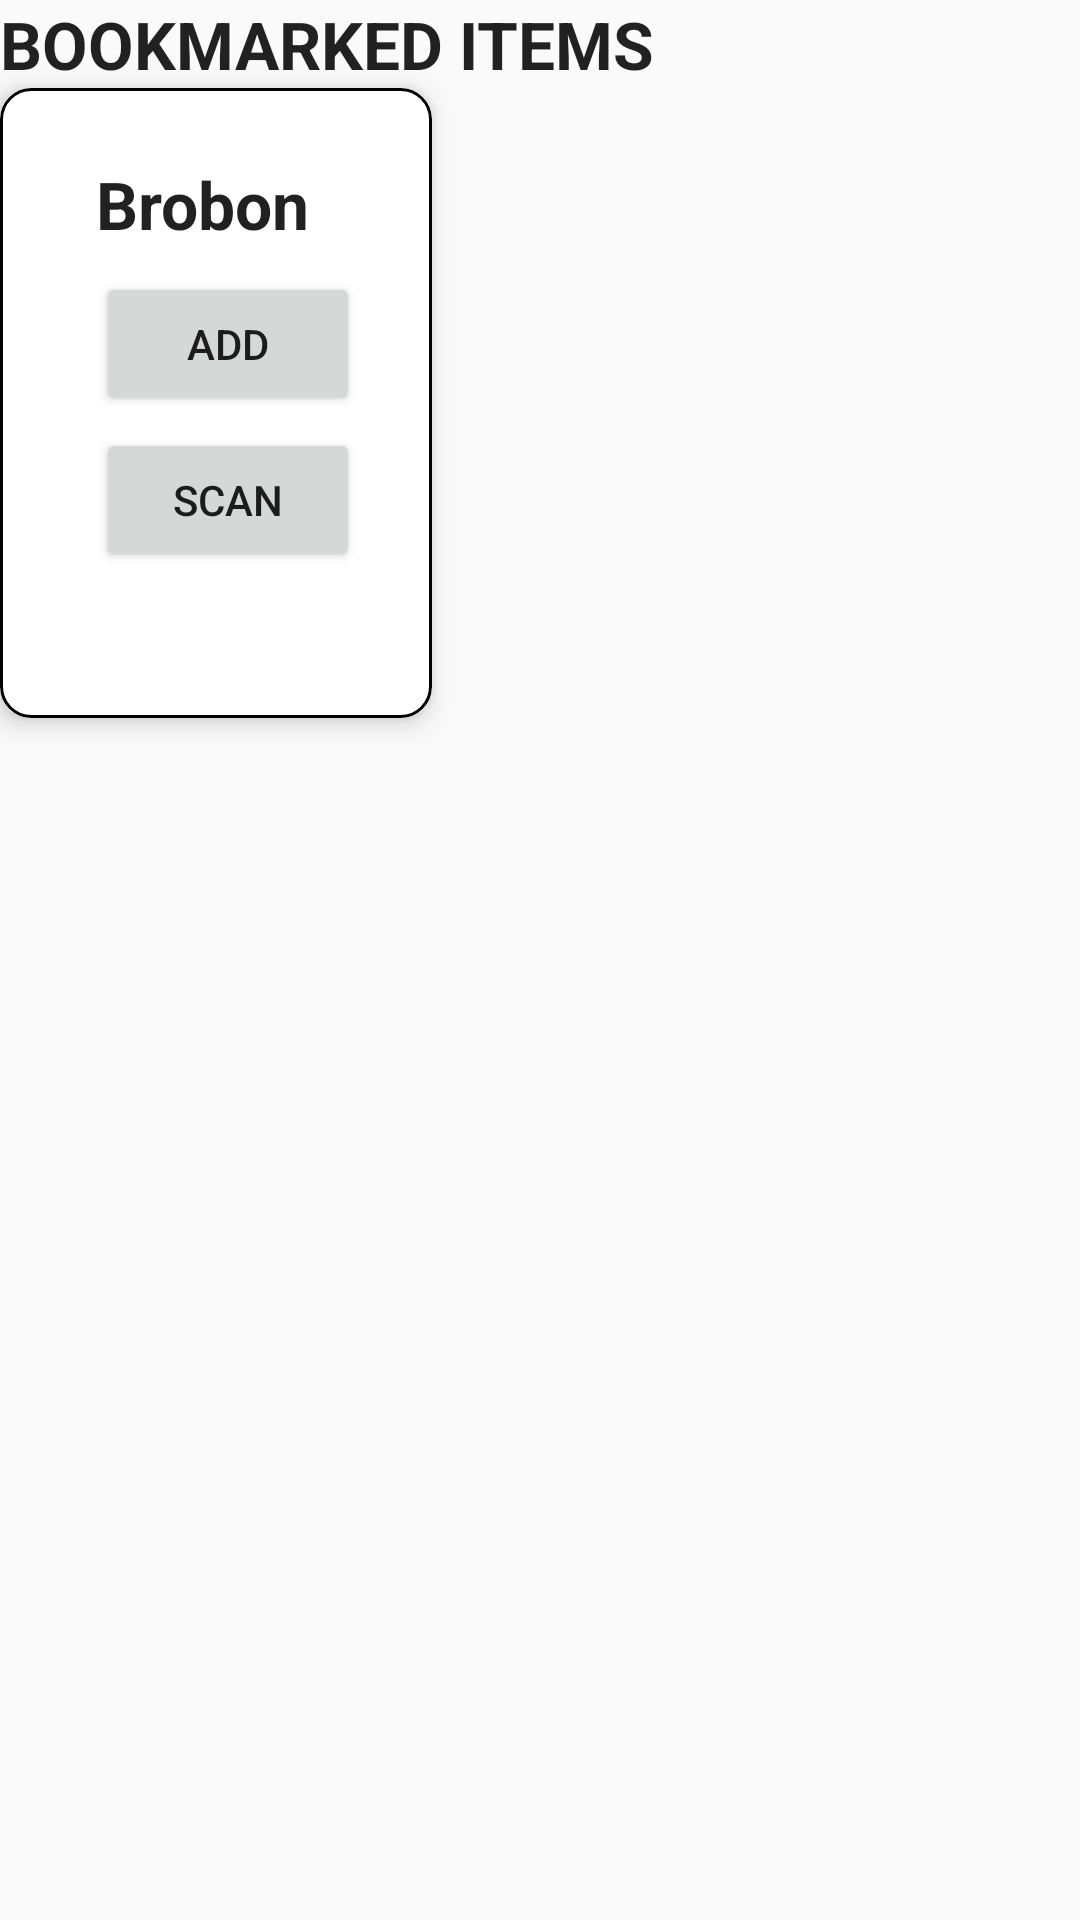

Layout XML and referenced resources for this Android screen:
<!-- AndroidManifest.xml: application theme Theme.Item_Cart -->
<!-- res/layout/activity_bookmarked_items.xml -->
<?xml version="1.0" encoding="utf-8"?>
<LinearLayout xmlns:android="http://schemas.android.com/apk/res/android"
    android:layout_width="match_parent"
    android:layout_height="match_parent"
    xmlns:app="http://schemas.android.com/apk/res-auto"
    xmlns:tools="http://schemas.android.com/tools"
    android:orientation="vertical"
    android:layout_margin="20dp"
    tools:context=".BookmarkedItems">

    <TextView
        android:layout_width="match_parent"
        android:layout_height="wrap_content"
        android:text="BOOKMARKED ITEMS"
        android:textStyle="bold"
        android:textAppearance="@style/TextAppearance.AppCompat.Large"/>
    <androidx.cardview.widget.CardView
        android:layout_width="wrap_content"
        android:layout_height="wrap_content"
        app:cardElevation="5dp"
        app:cardCornerRadius="10dp">

        <LinearLayout
            android:layout_width="match_parent"
            android:layout_height="wrap_content"
            android:orientation="horizontal"
            android:padding="16dp"
            android:background="@drawable/background">


            <ImageView
                android:layout_width="0dp"
                android:layout_height="170dp"
                android:layout_weight=".4"
                android:layout_margin="4dp"
                android:scaleType="centerCrop"
                android:src="@drawable/biscuits"/>

            <LinearLayout
                android:layout_width="0dp"
                android:layout_weight=".6"
                android:layout_height="match_parent"
                android:orientation="vertical"
                android:layout_margin="8dp">

                <TextView
                    android:layout_width="match_parent"
                    android:layout_height="wrap_content"
                    android:text="Brobon"
                    android:textAppearance="@style/TextAppearance.AppCompat.Large"
                    android:textStyle="bold"
                    android:layout_marginBottom="4dp"/>

                <Button
                    android:layout_marginTop="4dp"
                    android:layout_width="match_parent"
                    android:layout_height="wrap_content"
                    android:text="ADD"/>

                <Button
                    android:layout_marginTop="4dp"
                    android:layout_width="match_parent"
                    android:layout_height="wrap_content"
                    android:text="SCAN"/>
            </LinearLayout>


        </LinearLayout>
    </androidx.cardview.widget.CardView>
</LinearLayout>
<!-- resources referenced by this layout -->
<resources>
  <!-- drawable background (drawable) -->
  <?xml version="1.0" encoding="utf-8"?>
  <shape xmlns:android="http://schemas.android.com/apk/res/android" android:shape="rectangle">
      <corners android:radius="10dp"/>
      <stroke android:width="1dp" android:color="@color/black" android:dashGap="8dp"/>
  </shape>
  <style name="Theme.Item_Cart" parent="Theme.AppCompat.DayNight.DarkActionBar">
          
          <item name="colorPrimary">@color/purple_500</item>
          <item name="colorPrimaryVariant">@color/purple_700</item>
          <item name="colorOnPrimary">@color/white</item>
          
          <item name="colorSecondary">@color/teal_200</item>
          <item name="colorSecondaryVariant">@color/teal_700</item>
          <item name="colorOnSecondary">@color/black</item>
          
          <item name="android:statusBarColor" tools:targetApi="l">?attr/colorPrimaryVariant</item>
          
      </style>
  <!-- not gathered from this repository: default colours our renderer supplied (Android Studio template values) -->
  <color name="purple_500">#FF6200EE</color>
  <color name="purple_700">#FF3700B3</color>
  <color name="teal_200">#FF03DAC5</color>
  <color name="teal_700">#FF018786</color>
  <color name="black">#FF000000</color>
  <color name="white">#FFFFFFFF</color>
</resources>
